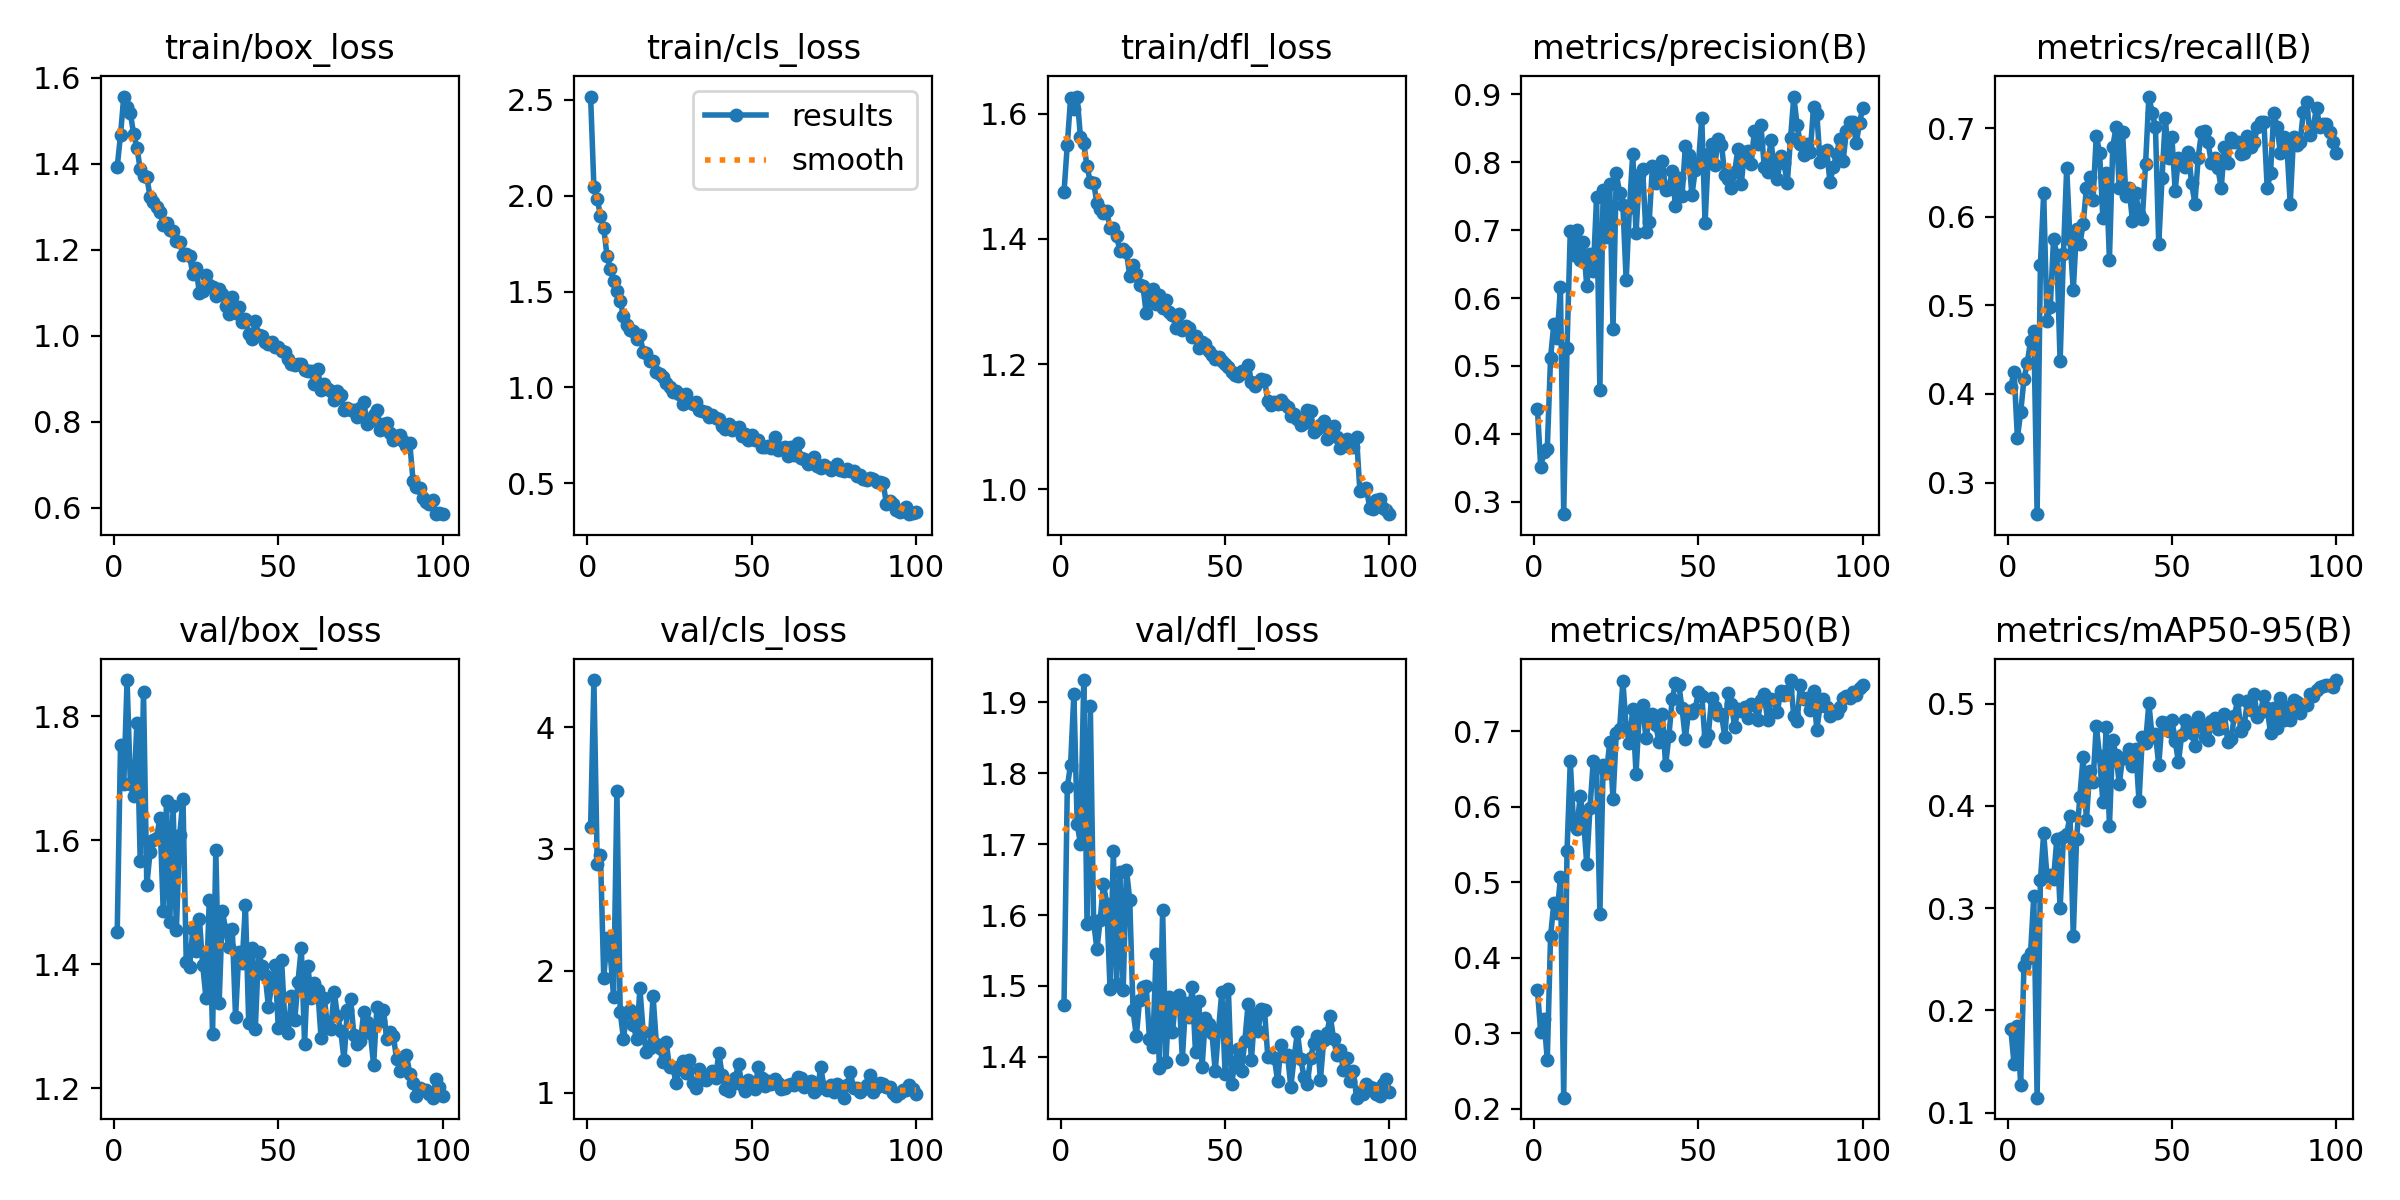

The data file committed next to this chart (first rows):
epoch, time, train/box_loss, train/cls_loss, train/dfl_loss, metrics/precision(B), metrics/recall(B), metrics/mAP50(B), metrics/mAP50-95(B), val/box_loss, val/cls_loss, val/dfl_loss, lr/pg0, lr/pg1, lr/pg2
1, 16.72, 1.392, 2.518, 1.475, 0.4371, 0.4081, 0.3577, 0.1818, 1.452, 3.18, 1.473, 0.0006593, 0.0006593, 0.0006593
2, 31.71, 1.467, 2.046, 1.551, 0.3515, 0.4253, 0.3017, 0.1472, 1.753, 4.385, 1.781, 0.001313, 0.001313, 0.001313
3, 46.6, 1.556, 1.984, 1.625, 0.3734, 0.3506, 0.3185, 0.185, 1.691, 2.88, 1.812, 0.001953, 0.001953, 0.001953
4, 61.58, 1.533, 1.896, 1.608, 0.3777, 0.3793, 0.2652, 0.1275, 1.859, 2.952, 1.912, 0.001941, 0.001941, 0.001941
5, 76.68, 1.517, 1.832, 1.627, 0.5123, 0.4165, 0.4285, 0.2436, 1.691, 1.943, 1.729, 0.001921, 0.001921, 0.001921
6, 91.62, 1.469, 1.684, 1.562, 0.5619, 0.4349, 0.4727, 0.2506, 1.672, 2.269, 1.7, 0.001901, 0.001901, 0.001901
7, 106.4, 1.437, 1.618, 1.552, 0.5407, 0.4598, 0.4594, 0.256, 1.79, 2.13, 1.931, 0.001881, 0.001881, 0.001881
8, 121.2, 1.387, 1.557, 1.516, 0.6166, 0.4715, 0.5065, 0.3123, 1.566, 1.785, 1.588, 0.001861, 0.001861, 0.001861
9, 136, 1.372, 1.502, 1.491, 0.2818, 0.2644, 0.2148, 0.1147, 1.84, 3.473, 1.895, 0.001842, 0.001842, 0.001842
10, 150.8, 1.37, 1.451, 1.49, 0.5257, 0.546, 0.541, 0.3272, 1.527, 1.661, 1.591, 0.001822, 0.001822, 0.001822
11, 165.7, 1.322, 1.372, 1.457, 0.699, 0.6264, 0.6602, 0.3734, 1.582, 1.445, 1.552, 0.001802, 0.001802, 0.001802
12, 180.5, 1.311, 1.326, 1.448, 0.6629, 0.4828, 0.576, 0.3311, 1.601, 1.652, 1.593, 0.001782, 0.001782, 0.001782
13, 195.3, 1.299, 1.297, 1.442, 0.7008, 0.4982, 0.5701, 0.3328, 1.605, 1.676, 1.644, 0.001762, 0.001762, 0.001762
14, 210, 1.287, 1.295, 1.444, 0.6562, 0.5747, 0.6144, 0.3282, 1.637, 1.555, 1.615, 0.001743, 0.001743, 0.001743
15, 224.7, 1.257, 1.253, 1.417, 0.683, 0.5572, 0.5851, 0.3677, 1.486, 1.44, 1.496, 0.001723, 0.001723, 0.001723
16, 239.5, 1.262, 1.271, 1.418, 0.6177, 0.4368, 0.5247, 0.2998, 1.663, 1.856, 1.69, 0.001703, 0.001703, 0.001703
17, 254.2, 1.245, 1.186, 1.404, 0.6641, 0.5575, 0.5988, 0.3698, 1.469, 1.495, 1.502, 0.001683, 0.001683, 0.001683
18, 269, 1.244, 1.181, 1.381, 0.6392, 0.6552, 0.6614, 0.3721, 1.655, 1.332, 1.66, 0.001663, 0.001663, 0.001663
19, 283.8, 1.221, 1.14, 1.384, 0.7486, 0.5747, 0.6532, 0.3905, 1.456, 1.367, 1.495, 0.001644, 0.001644, 0.001644
20, 298.5, 1.218, 1.136, 1.379, 0.4643, 0.5172, 0.458, 0.2733, 1.608, 1.793, 1.664, 0.001624, 0.001624, 0.001624
21, 313.3, 1.187, 1.083, 1.341, 0.7583, 0.5862, 0.6562, 0.3674, 1.667, 1.404, 1.621, 0.001604, 0.001604, 0.001604
22, 328.1, 1.189, 1.069, 1.358, 0.6895, 0.569, 0.6448, 0.4092, 1.404, 1.364, 1.466, 0.001584, 0.001584, 0.001584
23, 343, 1.186, 1.053, 1.344, 0.7685, 0.5915, 0.6858, 0.448, 1.395, 1.25, 1.429, 0.001564, 0.001564, 0.001564
24, 357.8, 1.143, 1.026, 1.326, 0.5543, 0.6322, 0.6101, 0.3858, 1.457, 1.416, 1.48, 0.001545, 0.001545, 0.001545
25, 372.5, 1.158, 1.003, 1.325, 0.7834, 0.6445, 0.698, 0.4345, 1.422, 1.208, 1.499, 0.001525, 0.001525, 0.001525
26, 387.3, 1.098, 0.9784, 1.281, 0.7547, 0.6188, 0.7035, 0.4231, 1.473, 1.212, 1.501, 0.001505, 0.001505, 0.001505
27, 402.1, 1.103, 0.984, 1.306, 0.7367, 0.6913, 0.7666, 0.4787, 1.399, 1.08, 1.425, 0.001485, 0.001485, 0.001485
28, 416.9, 1.14, 0.9636, 1.32, 0.6258, 0.6724, 0.7052, 0.4488, 1.346, 1.212, 1.413, 0.001465, 0.001465, 0.001465
29, 431.7, 1.119, 0.9156, 1.297, 0.7327, 0.5988, 0.6843, 0.4037, 1.503, 1.26, 1.546, 0.001446, 0.001446, 0.001446
30, 446.5, 1.113, 0.9649, 1.311, 0.8123, 0.6494, 0.7298, 0.4769, 1.287, 1.164, 1.384, 0.001426, 0.001426, 0.001426
31, 461.1, 1.093, 0.9218, 1.29, 0.6952, 0.5517, 0.644, 0.3804, 1.585, 1.271, 1.607, 0.001406, 0.001406, 0.001406
32, 475.8, 1.108, 0.912, 1.302, 0.7816, 0.6782, 0.7247, 0.4641, 1.337, 1.083, 1.393, 0.001386, 0.001386, 0.001386
33, 490.4, 1.097, 0.9262, 1.283, 0.7904, 0.7012, 0.7345, 0.4502, 1.487, 1.036, 1.485, 0.001366, 0.001366, 0.001366
34, 505, 1.068, 0.8817, 1.279, 0.6974, 0.6322, 0.6916, 0.4218, 1.455, 1.194, 1.435, 0.001347, 0.001347, 0.001347
35, 519.6, 1.05, 0.8785, 1.258, 0.7117, 0.6954, 0.7146, 0.4472, 1.428, 1.112, 1.482, 0.001327, 0.001327, 0.001327
36, 534.2, 1.091, 0.8715, 1.28, 0.795, 0.6239, 0.7235, 0.4467, 1.458, 1.107, 1.487, 0.001307, 0.001307, 0.001307
37, 548.8, 1.052, 0.8444, 1.255, 0.7696, 0.6322, 0.708, 0.4557, 1.315, 1.134, 1.397, 0.001287, 0.001287, 0.001287
38, 563.4, 1.068, 0.8538, 1.261, 0.7871, 0.5948, 0.6861, 0.4387, 1.421, 1.179, 1.476, 0.001267, 0.001267, 0.001267
39, 578, 1.032, 0.8432, 1.258, 0.8018, 0.6264, 0.7231, 0.4561, 1.402, 1.118, 1.456, 0.001248, 0.001248, 0.001248
40, 592.6, 1.04, 0.8362, 1.244, 0.7593, 0.6035, 0.6551, 0.4044, 1.496, 1.326, 1.499, 0.001228, 0.001228, 0.001228
41, 607.2, 1.003, 0.7975, 1.245, 0.7599, 0.5977, 0.6941, 0.4672, 1.305, 1.149, 1.406, 0.001208, 0.001208, 0.001208
42, 621.7, 0.9928, 0.782, 1.226, 0.7874, 0.6599, 0.7429, 0.4618, 1.426, 1.029, 1.479, 0.001188, 0.001188, 0.001188
43, 636.3, 1.034, 0.8094, 1.235, 0.7352, 0.7356, 0.7637, 0.5006, 1.295, 1.013, 1.386, 0.001168, 0.001168, 0.001168
44, 650.9, 1.003, 0.7797, 1.232, 0.7762, 0.7175, 0.762, 0.4672, 1.421, 1.076, 1.455, 0.001149, 0.001149, 0.001149
45, 665.5, 0.9994, 0.7898, 1.222, 0.7496, 0.7012, 0.7304, 0.4705, 1.398, 1.123, 1.447, 0.001129, 0.001129, 0.001129
46, 680.1, 0.9854, 0.7913, 1.215, 0.8236, 0.569, 0.6905, 0.4401, 1.384, 1.235, 1.433, 0.001109, 0.001109, 0.001109
47, 694.6, 0.9818, 0.7463, 1.208, 0.8113, 0.6437, 0.7269, 0.4825, 1.332, 1.061, 1.38, 0.001089, 0.001089, 0.001089
48, 709.2, 0.9848, 0.7598, 1.212, 0.7511, 0.7109, 0.7241, 0.4807, 1.367, 1.012, 1.438, 0.001069, 0.001069, 0.001069
49, 723.8, 0.9731, 0.7262, 1.205, 0.7882, 0.6667, 0.7298, 0.4729, 1.399, 1.108, 1.492, 0.00105, 0.00105, 0.00105
50, 738.5, 0.9733, 0.7501, 1.2, 0.7981, 0.6897, 0.7527, 0.4838, 1.298, 1.074, 1.376, 0.00103, 0.00103, 0.00103
51, 753, 0.9656, 0.7254, 1.196, 0.8657, 0.6295, 0.747, 0.4637, 1.407, 1.033, 1.495, 0.00101, 0.00101, 0.00101
52, 767.6, 0.9627, 0.7253, 1.188, 0.7101, 0.6667, 0.6875, 0.4427, 1.309, 1.21, 1.362, 0.0009902, 0.0009902, 0.0009902
53, 782.2, 0.9464, 0.6911, 1.183, 0.8126, 0.6609, 0.6958, 0.4698, 1.289, 1.12, 1.393, 0.0009704, 0.0009704, 0.0009704
54, 796.8, 0.935, 0.6902, 1.182, 0.8264, 0.6566, 0.7446, 0.4843, 1.348, 1.053, 1.411, 0.0009506, 0.0009506, 0.0009506
55, 811.4, 0.9313, 0.6942, 1.189, 0.7962, 0.6735, 0.7326, 0.4794, 1.31, 1.099, 1.38, 0.0009308, 0.0009308, 0.0009308
56, 826, 0.9349, 0.6854, 1.186, 0.8345, 0.6379, 0.7218, 0.471, 1.373, 1.07, 1.422, 0.000911, 0.000911, 0.000911
57, 840.6, 0.9344, 0.7418, 1.199, 0.8257, 0.6149, 0.7227, 0.4588, 1.427, 1.114, 1.474, 0.0008912, 0.0008912, 0.0008912
58, 855.2, 0.9206, 0.6752, 1.172, 0.7806, 0.6667, 0.6928, 0.487, 1.273, 1.079, 1.395, 0.0008714, 0.0008714, 0.0008714
59, 869.7, 0.919, 0.6836, 1.165, 0.7754, 0.6954, 0.7506, 0.4782, 1.398, 1.033, 1.46, 0.0008516, 0.0008516, 0.0008516
60, 884.3, 0.9182, 0.6906, 1.171, 0.7614, 0.6969, 0.7365, 0.467, 1.346, 1.036, 1.436, 0.0008318, 0.0008318, 0.0008318
... 40 more rows
